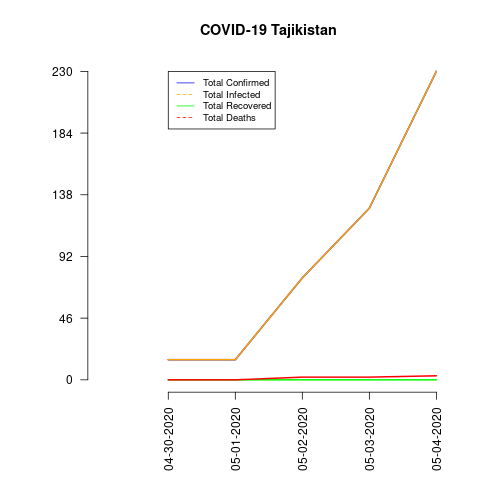

Values plotted in this chart, from the file beside it:
date, total_confirmed, total_deaths, total_recovered, total_infected, mortality_rate, recovery_rate, daily_growth_rate
04-30-2020, 15, 0, 0, 15, 0.0, 0.0, 1
05-01-2020, 15, 0, 0, 15, 0.0, 0.0, 1.0
05-02-2020, 76, 2, 0, 76, 2.63, 0.0, 5.067
05-03-2020, 128, 2, 0, 128, 1.56, 0.0, 1.684
05-04-2020, 230, 3, 0, 230, 1.3, 0.0, 1.797
